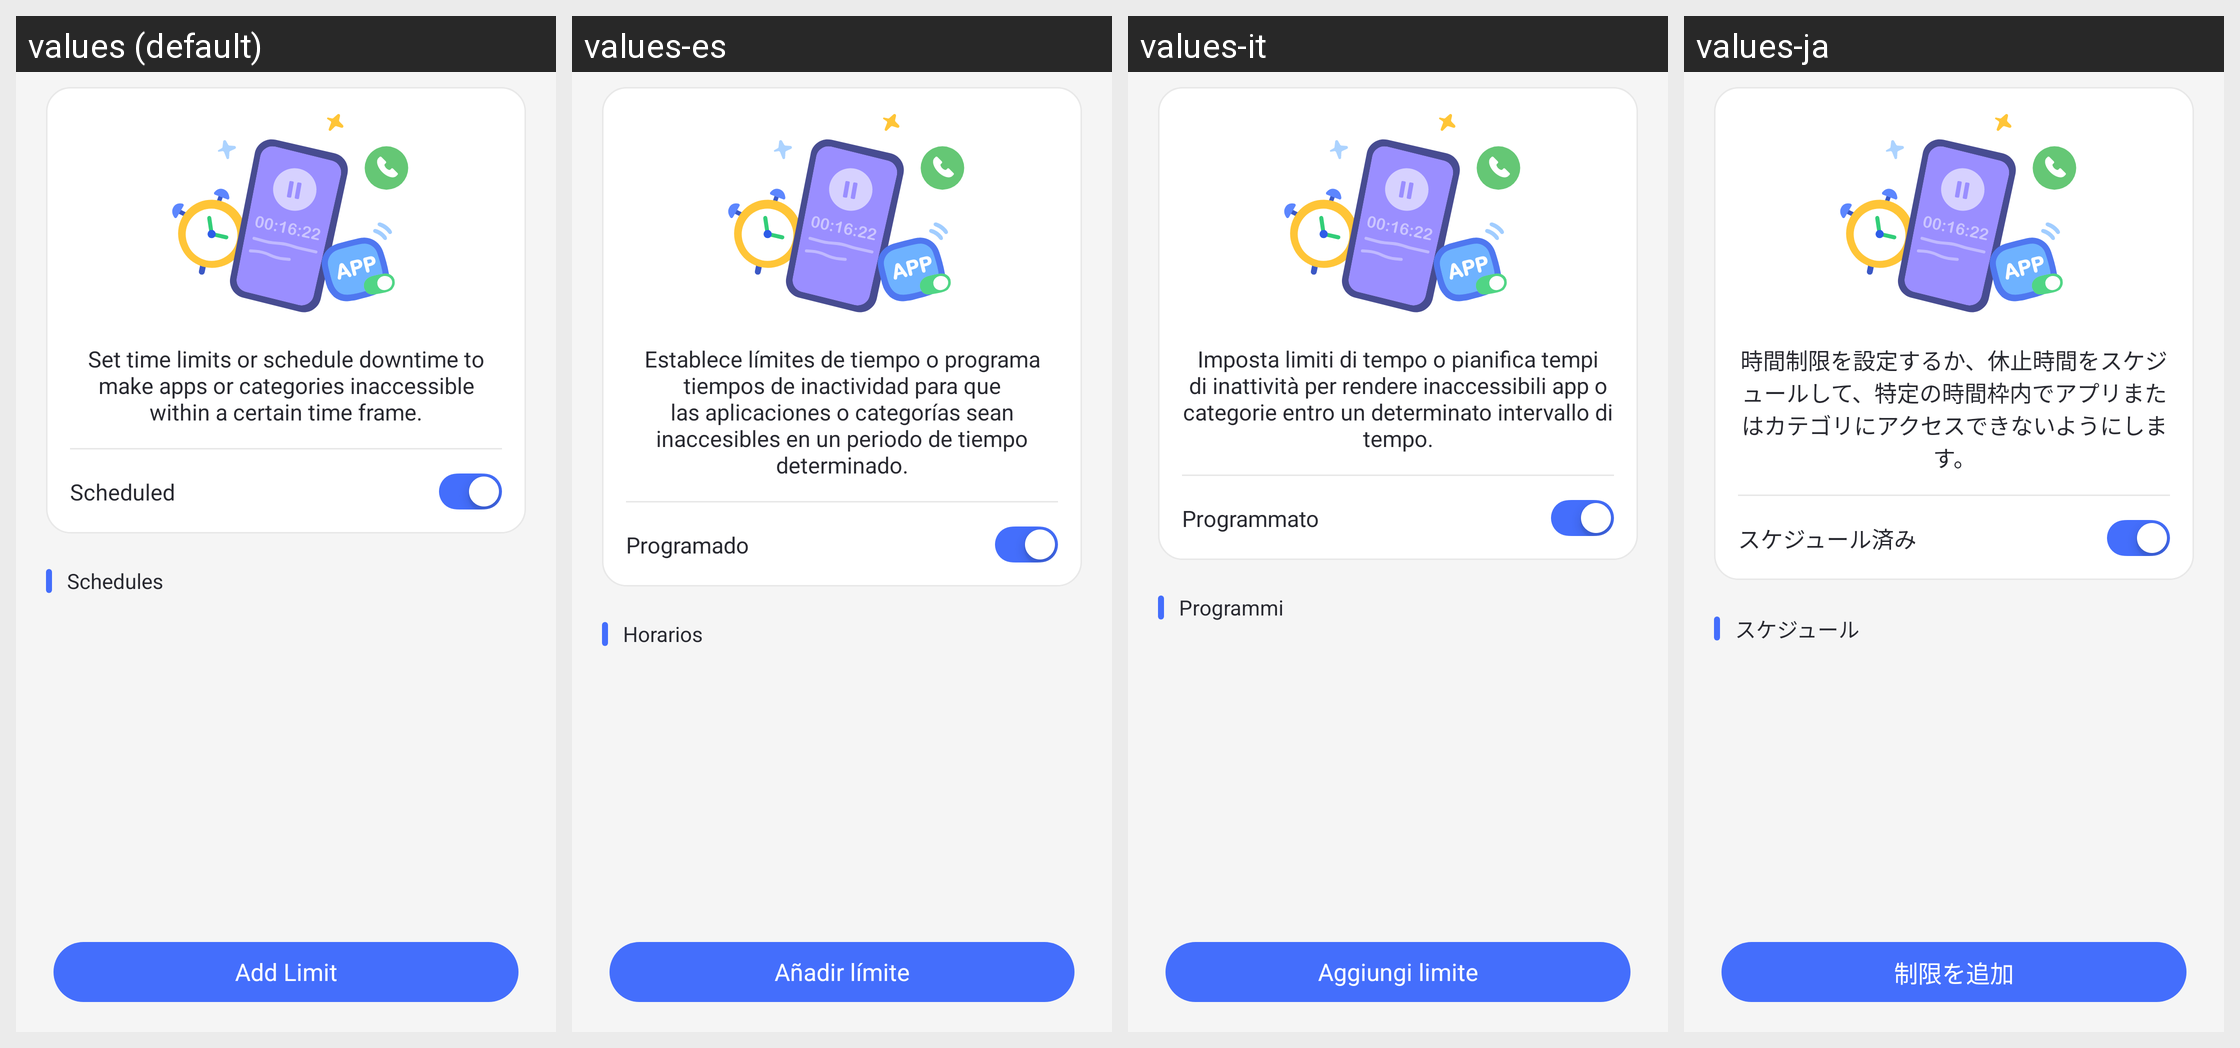

The same Android screen rendered under several of its app's locales, left to right. List the strings drawn on it with the default value and each locale's translation.
Android screen res/layout/parent_enable_limit_view.xml rendered under 4 locales, left to right: values (default), values-es, values-it, values-ja. Device: Nexus 5 (rendered at 1080×1920; each locale shown at half size, 540×960, under a caption strip naming it); theme AppTheme.
Other locales in the repository, not shown: values-af, values-am, values-ar, values-as, values-az, values-be, values-bg, values-bn, values-bs, values-ca, values-cs, values-da, values-de, values-el, values-en-rCA, values-en-rGB, values-en-rIN, values-en-rXC, values-es-rUS, values-et, values-eu, values-fa, values-fi, values-fr, values-fr-rCA, values-gl, values-gu, values-hr, values-hu, values-hy, values-in, values-is, values-iw, values-ka, values-kk, values-km, values-kn, values-ko, values-ky, values-lo, values-lt, values-lv, values-mk, values-ml, values-mn, values-mr, values-ms, values-my, values-nb, values-ne, values-nl, values-or, values-pa, values-pl, values-pt, values-pt-rBR, values-pt-rPT, values-ro, values-ru, values-si, values-sk, values-sl, values-sq, values-sr, values-sv, values-sw, values-ta, values-te, values-th, values-tl, values-tr, values-uk, values-ur, values-uz, values-vi, values-zh-rCN, values-zh-rHK, values-zh-rTW, values-zu.
Strings drawn on this screen, with the default value and each locale's value (text and hints the layout hard-codes, and strings that could not be matched under every locale, appear in the picture but are not listed):

Parent_UsageLimit_App_Empty_Title
  values: Set time limits or schedule downtime to make apps or categories inaccessible within a certain time frame.
  values-es: Establece límites de tiempo o programa tiempos de inactividad para que las aplicaciones o categorías sean inaccesibles en un periodo de tiempo determinado.
  values-it: Imposta limiti di tempo o pianifica tempi di inattività per rendere inaccessibili app o categorie entro un determinato intervallo di tempo.
  values-ja: 時間制限を設定するか、休止時間をスケジュールして、特定の時間枠内でアプリまたはカテゴリにアクセスできないようにします。

Parent_UsageLimit_Enable
  values: Scheduled
  values-es: Programado
  values-it: Programmato
  values-ja: スケジュール済み

Parent_UsageLimit_Added
  values: Schedules
  values-es: Horarios
  values-it: Programmi
  values-ja: スケジュール

Parent_AppLimits_Add_Limit
  values: Add Limit
  values-es: Añadir límite
  values-it: Aggiungi limite
  values-ja: 制限を追加
